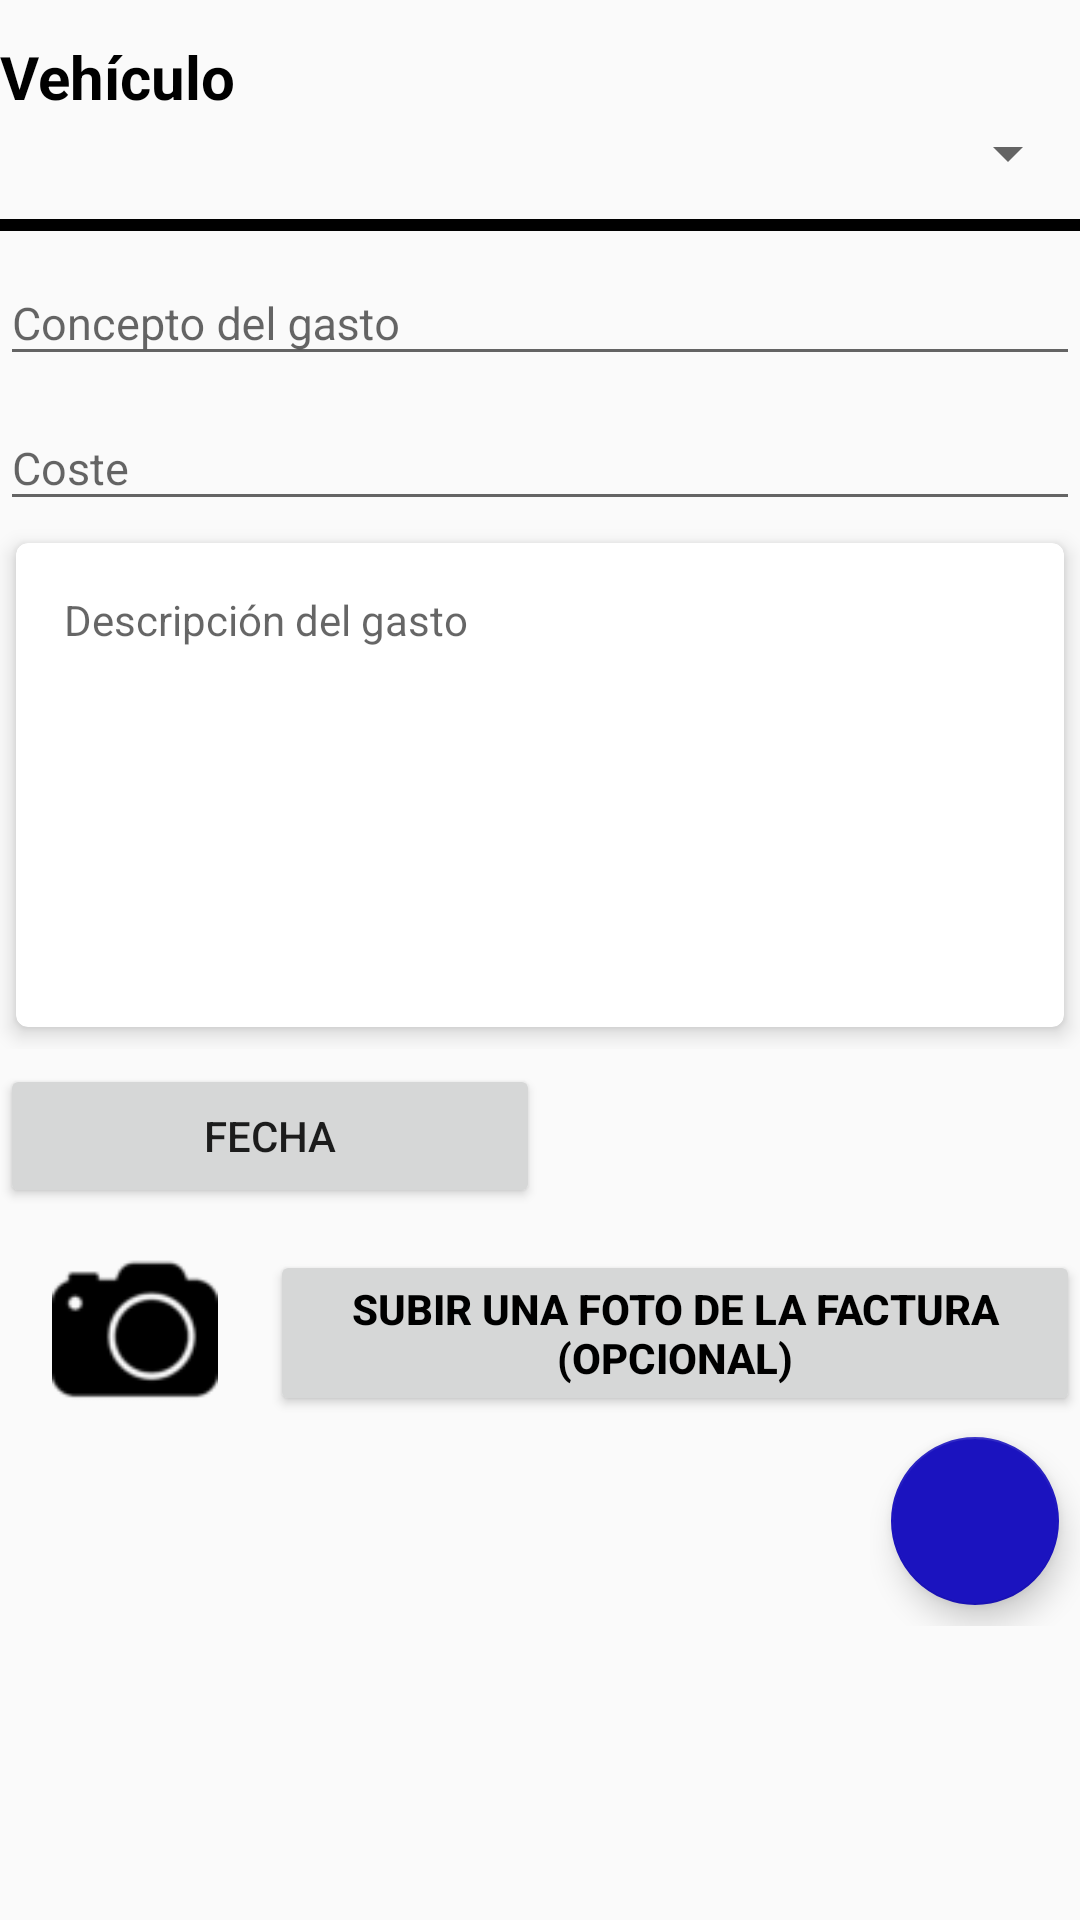

Produce the Android XML layout that renders to this screen, including the resource entries it uses.
<!-- AndroidManifest.xml: application theme AppTheme -->
<!-- res/layout/activity_impuestos.xml -->
<ScrollView xmlns:android="http://schemas.android.com/apk/res/android"
    xmlns:app="http://schemas.android.com/apk/res-auto"
    android:layout_width="match_parent"
    android:layout_height="match_parent">

    <LinearLayout
        android:layout_width="match_parent"
        android:layout_height="wrap_content"
        android:orientation="vertical">

        <LinearLayout
            android:layout_width="match_parent"
            android:layout_height="wrap_content"
            android:orientation="vertical">

            <View
                android:id="@+id/view"
                android:layout_width="match_parent"
                android:layout_height="2dp"
                android:layout_marginTop="10dp" />

            <TextView
                android:id="@+id/vehiculoTV"
                android:layout_width="match_parent"
                android:layout_height="wrap_content"
                android:text="@string/vehiculoTV"
                android:textColor="@color/black"
                android:textSize="20dp"
                android:textStyle="bold" />

            <Spinner
                android:id="@+id/vehiculoSpinnerImpuesto"
                android:layout_width="match_parent"
                android:layout_height="wrap_content" />

            <View
                android:id="@+id/view2"
                android:layout_width="match_parent"
                android:layout_height="4dp"
                android:layout_marginTop="10dp"
                android:background="@color/black" />

        </LinearLayout>

        <android.support.design.widget.TextInputLayout
            android:layout_width="match_parent"
            android:layout_height="wrap_content">

            <android.support.design.widget.TextInputEditText
                android:id="@+id/conceptoETImpuesto"
                android:layout_width="match_parent"
                android:layout_height="wrap_content"
                android:hint="@string/conceptoITV"
                android:textSize="15dp" />

        </android.support.design.widget.TextInputLayout>

        <android.support.design.widget.TextInputLayout
            android:layout_width="match_parent"
            android:layout_height="wrap_content">

            <android.support.design.widget.TextInputEditText
                android:id="@+id/costeETImpuesto"
                android:layout_width="match_parent"
                android:layout_height="wrap_content"
                android:hint="@string/cantidadITV"
                android:inputType="numberDecimal"
                android:textSize="15dp" />

        </android.support.design.widget.TextInputLayout>

        <LinearLayout
            android:layout_width="match_parent"
            android:layout_height="176dp"
            android:orientation="horizontal">

            <android.support.v7.widget.CardView
                android:layout_width="match_parent"
                android:layout_height="match_parent"
                app:cardCornerRadius="4dp"
                app:cardElevation="4dp"
                app:cardUseCompatPadding="true">

                <EditText
                    android:id="@+id/descripcionImpuesto"
                    android:layout_width="match_parent"
                    android:layout_height="wrap_content"
                    android:background="@null"
                    android:gravity="top|start"
                    android:hint="@string/descripcionImpuesto"
                    android:lines="10"
                    android:padding="16dp"
                    android:textAppearance="@style/TextAppearance.AppCompat.Body1" />

            </android.support.v7.widget.CardView>
        </LinearLayout>

        <LinearLayout
            android:layout_width="match_parent"
            android:layout_height="wrap_content"
            android:layout_marginTop="5dp"
            android:weightSum="2">

            <Button
                android:id="@+id/fechaButtonImpuesto"
                android:layout_width="match_parent"
                android:layout_height="match_parent"
                android:layout_weight="1"
                android:text="@string/fechaButton" />

            <TextView
                android:id="@+id/fechaTVImpuesto"
                android:layout_width="match_parent"
                android:layout_height="match_parent"
                android:layout_weight="1"
                android:gravity="center"
                android:textColor="@color/black"
                android:textSize="20sp" />

        </LinearLayout>

        <View
            android:id="@+id/view6"
            android:layout_width="match_parent"
            android:layout_height="4dp"
            android:layout_marginTop="10dp" />

        <LinearLayout
            android:layout_width="match_parent"
            android:layout_height="wrap_content"
            android:orientation="horizontal"
            android:weightSum="2">

            <ImageView
                android:id="@+id/fotoImpuestos"
                android:layout_width="0dp"
                android:layout_height="match_parent"
                android:layout_weight="0.50"
                android:src="@drawable/foto" />

            <Button
                android:id="@+id/añadirFotoImpuestos"
                android:layout_width="0dp"
                android:layout_height="wrap_content"
                android:layout_gravity="center"
                android:layout_weight="1.50"
                android:onClick="camaraGaleria"
                android:text="@string/factura"
                android:textColor="#000000"
                android:textStyle="bold" />
        </LinearLayout>

        <LinearLayout
            android:layout_width="wrap_content"
            android:layout_height="match_parent"
            android:layout_gravity="right"
            android:orientation="horizontal">


            <android.support.design.widget.FloatingActionButton
                android:id="@+id/guardarImpuesto"
                android:layout_width="match_parent"
                android:layout_height="match_parent"
                android:layout_gravity="bottom"
                android:layout_margin="7dp"
                android:layout_weight="1"
                android:src="@drawable/guardar"
                app:fabSize="normal" />

        </LinearLayout>

    </LinearLayout>


</ScrollView>
<!-- resources referenced by this layout -->
<resources>
  <color name="black">#000000</color>
  <!-- drawable foto: png bitmap (drawable, 2227 bytes) -->
  <string name="cantidadITV">Coste</string>
  <string name="conceptoITV">Concepto del gasto</string>
  <string name="descripcionImpuesto">Descripción del gasto</string>
  <string name="factura">Subir una foto de la factura (Opcional)</string>
  <string name="fechaButton">Fecha</string>
  <string name="vehiculoTV">Vehículo</string>
  <style name="AppTheme" parent="Theme.AppCompat.Light.DarkActionBar">
          
          <item name="colorPrimary">#002EC4</item>
          <item name="colorPrimaryDark">#002EC4</item>
          <item name="colorAccent">@color/colorAccent</item>
      </style>
  <color name="colorAccent">#1b13bf</color>
</resources>
